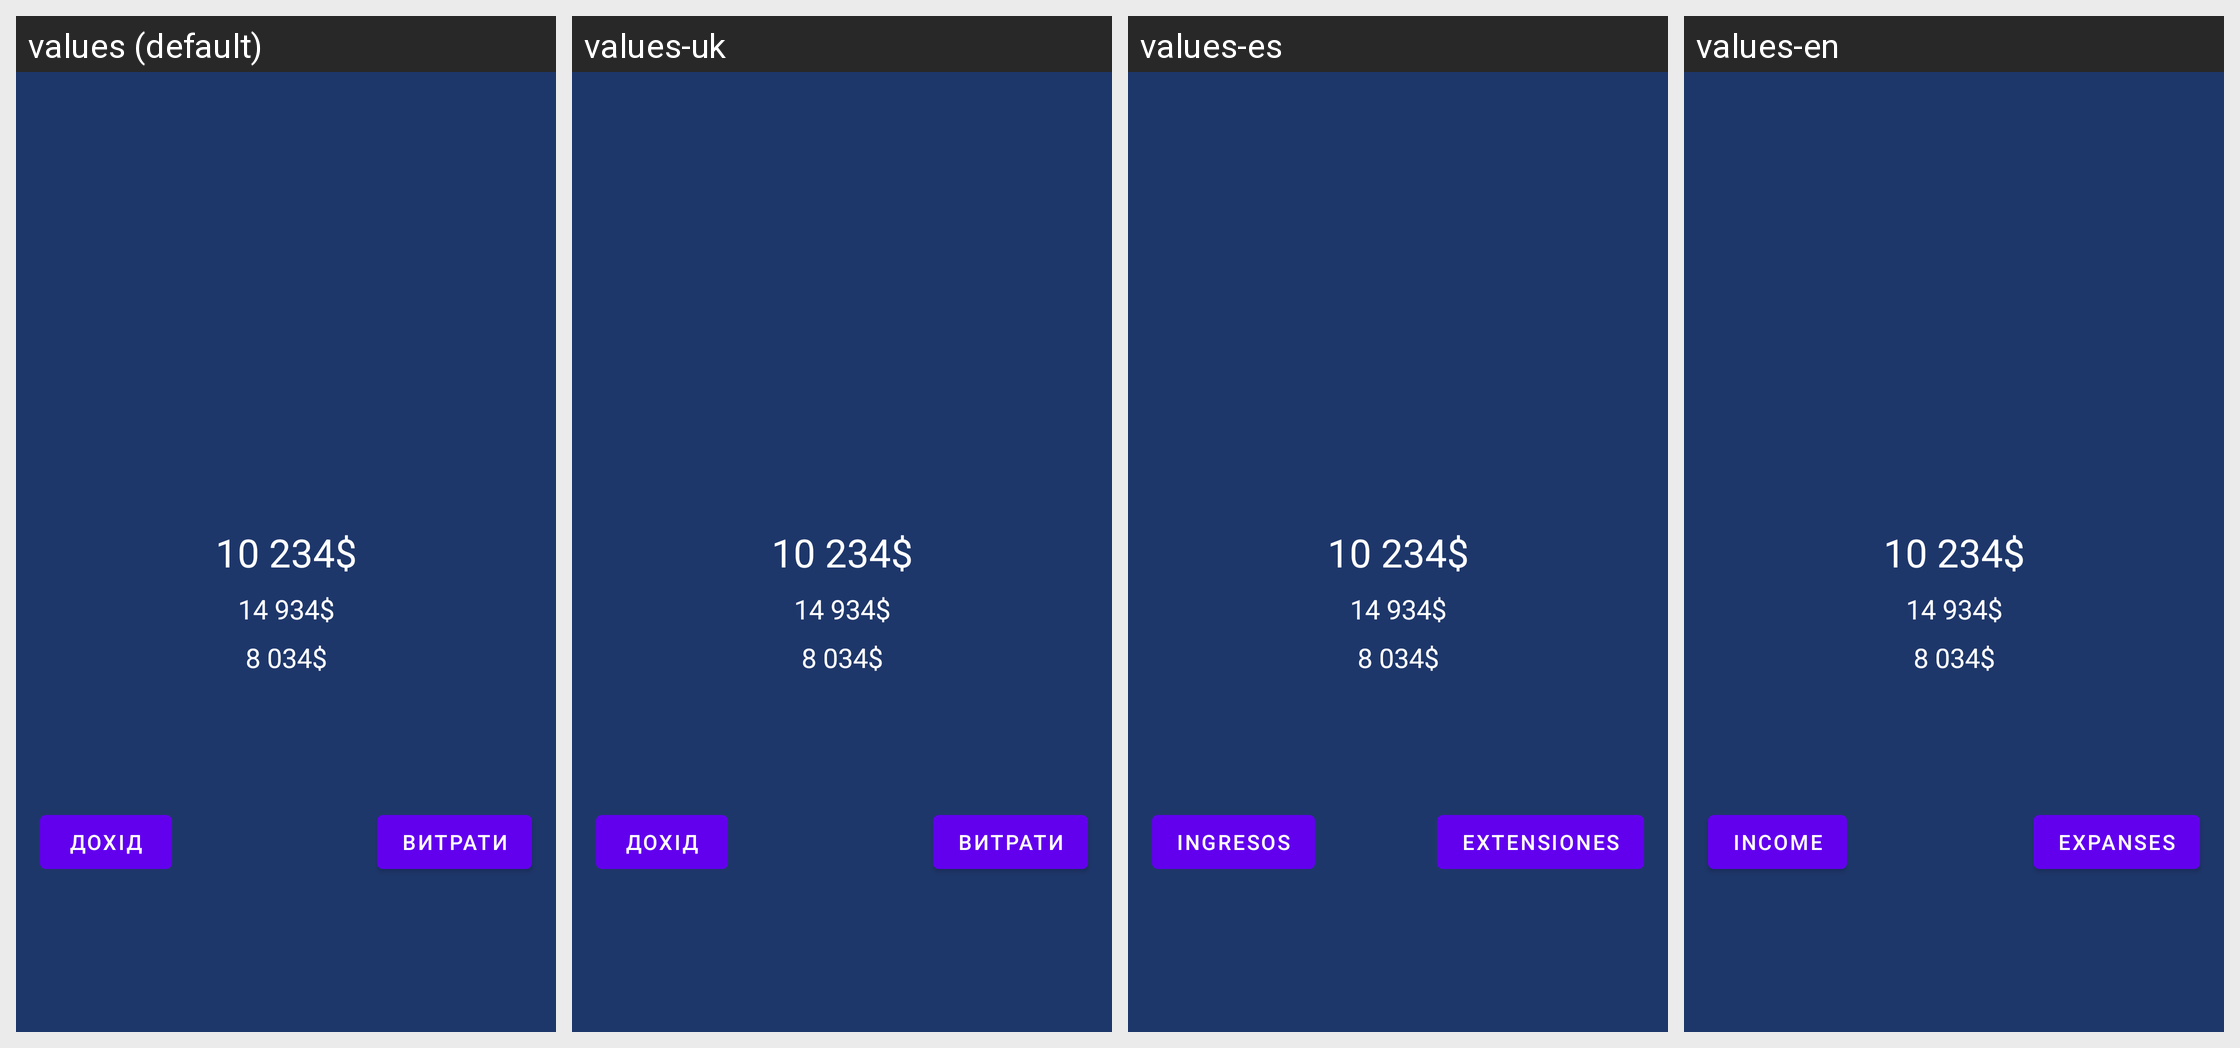

Translations of the strings shown on this Android screen, per locale in the grid:
Android screen res/layout/home_page_header.xml rendered under 4 locales, left to right: values (default), values-uk, values-es, values-en. Device: Nexus 5 (rendered at 1080×1920; each locale shown at half size, 540×960, under a caption strip naming it); theme Theme.CashControl.
Strings drawn on this screen, with the default value and each locale's value (text and hints the layout hard-codes, and strings that could not be matched under every locale, appear in the picture but are not listed):

income
  values: Дохід
  values-uk: Дохід
  values-es: Ingresos
  values-en: Income

expanses
  values: Витрати
  values-uk: Витрати
  values-es: Extensiones
  values-en: Expanses
